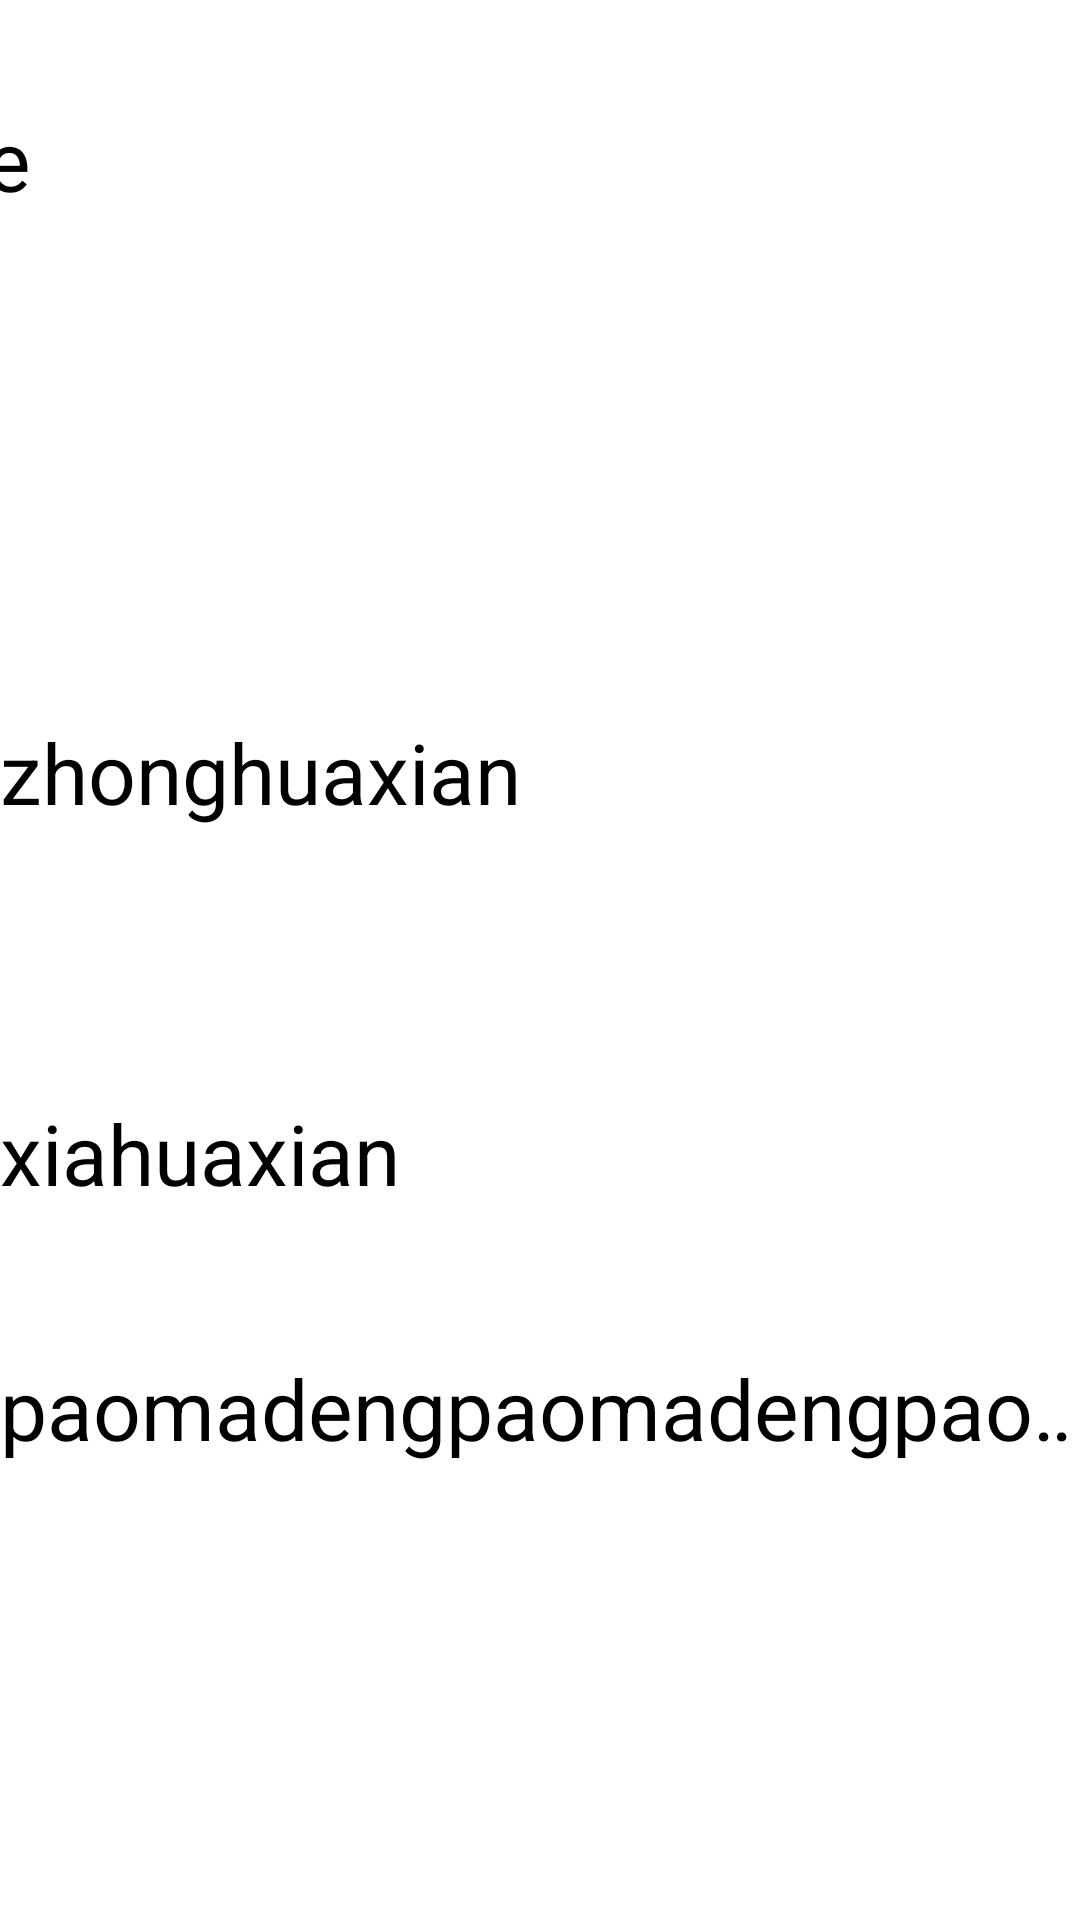

Produce the Android XML layout that renders to this screen, including the resource entries it uses.
<!-- AndroidManifest.xml: application theme Theme.HelloAlarm -->
<!-- res/layout/activity_text_view.xml -->
<?xml version="1.0" encoding="utf-8"?>
<androidx.constraintlayout.widget.ConstraintLayout xmlns:android="http://schemas.android.com/apk/res/android"
    xmlns:app="http://schemas.android.com/apk/res-auto"
    xmlns:tools="http://schemas.android.com/tools"
    android:layout_width="match_parent"
    android:layout_height="match_parent"
    tools:context=".TextViewActivity"
    android:orientation="vertical">

    <TextView
        android:id="@+id/tv_1"
        android:layout_width="wrap_content"
        android:layout_height="wrap_content"
        android:layout_marginEnd="350dp"
        android:layout_marginRight="350dp"
        android:layout_marginBottom="39dp"

        android:text="@string/tv_test1"
        android:textColor="@color/black"
        android:textSize="28sp"
        app:layout_constraintBottom_toBottomOf="parent"
        app:layout_constraintEnd_toEndOf="parent"
        app:layout_constraintHorizontal_bias="1.0"
        app:layout_constraintStart_toStartOf="parent"
        app:layout_constraintTop_toTopOf="parent"
        app:layout_constraintVertical_bias="0.061" />

    <TextView
        android:id="@+id/tv_2"
        android:layout_width="60dp"
        android:layout_height="wrap_content"
        android:layout_marginTop="39dp"
        android:layout_marginEnd="351dp"
        android:layout_marginRight="351dp"
        android:ellipsize="end"
        android:maxLines="1"
        android:text="@string/tv_test1"
        android:textColor="@color/black"
        android:textSize="28sp"
        app:layout_constraintBottom_toBottomOf="parent"
        app:layout_constraintEnd_toEndOf="parent"
        app:layout_constraintHorizontal_bias="1.0"
        app:layout_constraintStart_toStartOf="parent"
        app:layout_constraintTop_toTopOf="parent"
        app:layout_constraintVertical_bias="0.145" />

    <TextView
        android:id="@+id/tv_3"
        android:layout_width="wrap_content"
        android:layout_height="wrap_content"
        android:maxLines="1"

        android:text="zhonghuaxian"
        android:textColor="@color/black"
        android:textSize="28sp"
        app:layout_constraintBottom_toBottomOf="parent"
        app:layout_constraintEnd_toEndOf="parent"
        app:layout_constraintHorizontal_bias="0.0"
        app:layout_constraintStart_toStartOf="parent"
        app:layout_constraintTop_toTopOf="parent"
        app:layout_constraintVertical_bias="0.396" />

    <TextView
        android:id="@+id/tv_4"
        android:layout_width="wrap_content"
        android:layout_height="wrap_content"
        android:maxLines="1"
        android:text="xiahuaxian"
        android:textColor="@color/black"
        android:textSize="28sp"
        app:layout_constraintBottom_toBottomOf="parent"
        app:layout_constraintEnd_toEndOf="parent"
        app:layout_constraintHorizontal_bias="0.0"
        app:layout_constraintStart_toStartOf="parent"
        app:layout_constraintTop_toTopOf="parent"
        app:layout_constraintVertical_bias="0.607" />

    <TextView
        android:id="@+id/tv_5"
        android:layout_width="wrap_content"
        android:layout_height="wrap_content"
        android:text="paomadengpaomadengpaomadengpaomadengpaomadeng"
        android:textColor="@color/black"
        android:textSize="28sp"
        android:singleLine="true"
        android:ellipsize="marquee"
        android:marqueeRepeatLimit="marquee_forever"
        app:layout_constraintBottom_toBottomOf="parent"
        app:layout_constraintEnd_toEndOf="parent"
        app:layout_constraintHorizontal_bias="0.0"
        app:layout_constraintStart_toStartOf="parent"
        app:layout_constraintTop_toTopOf="parent"
        app:layout_constraintVertical_bias="0.748" />


</androidx.constraintlayout.widget.ConstraintLayout>
<!-- resources referenced by this layout -->
<resources>
  <color name="black">#FF000000</color>
  <string name="tv_test1">hehe</string>
  <style name="Theme.HelloAlarm" parent="Theme.MaterialComponents.DayNight.DarkActionBar">
          
          <item name="colorPrimary">@color/purple_500</item>
          <item name="colorPrimaryVariant">@color/purple_700</item>
          <item name="colorOnPrimary">@color/white</item>
          
          <item name="colorSecondary">@color/teal_200</item>
          <item name="colorSecondaryVariant">@color/teal_700</item>
          <item name="colorOnSecondary">@color/black</item>
          
          <item name="android:statusBarColor" tools:targetApi="l">?attr/colorPrimaryVariant</item>
          
      </style>
  <color name="purple_500">#FF6200EE</color>
  <color name="purple_700">#FF3700B3</color>
  <color name="white">#FFFFFFFF</color>
  <color name="teal_200">#FF03DAC5</color>
  <color name="teal_700">#FF018786</color>
</resources>
